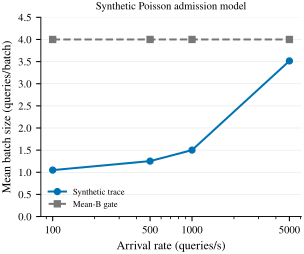

The file beside this chart, header and first rows:
arrival_qps, Synthetic trace, Mean-B gate
100, 1.049, 4
500, 1.252, 4
1000, 1.501, 4
5000, 3.516, 4
